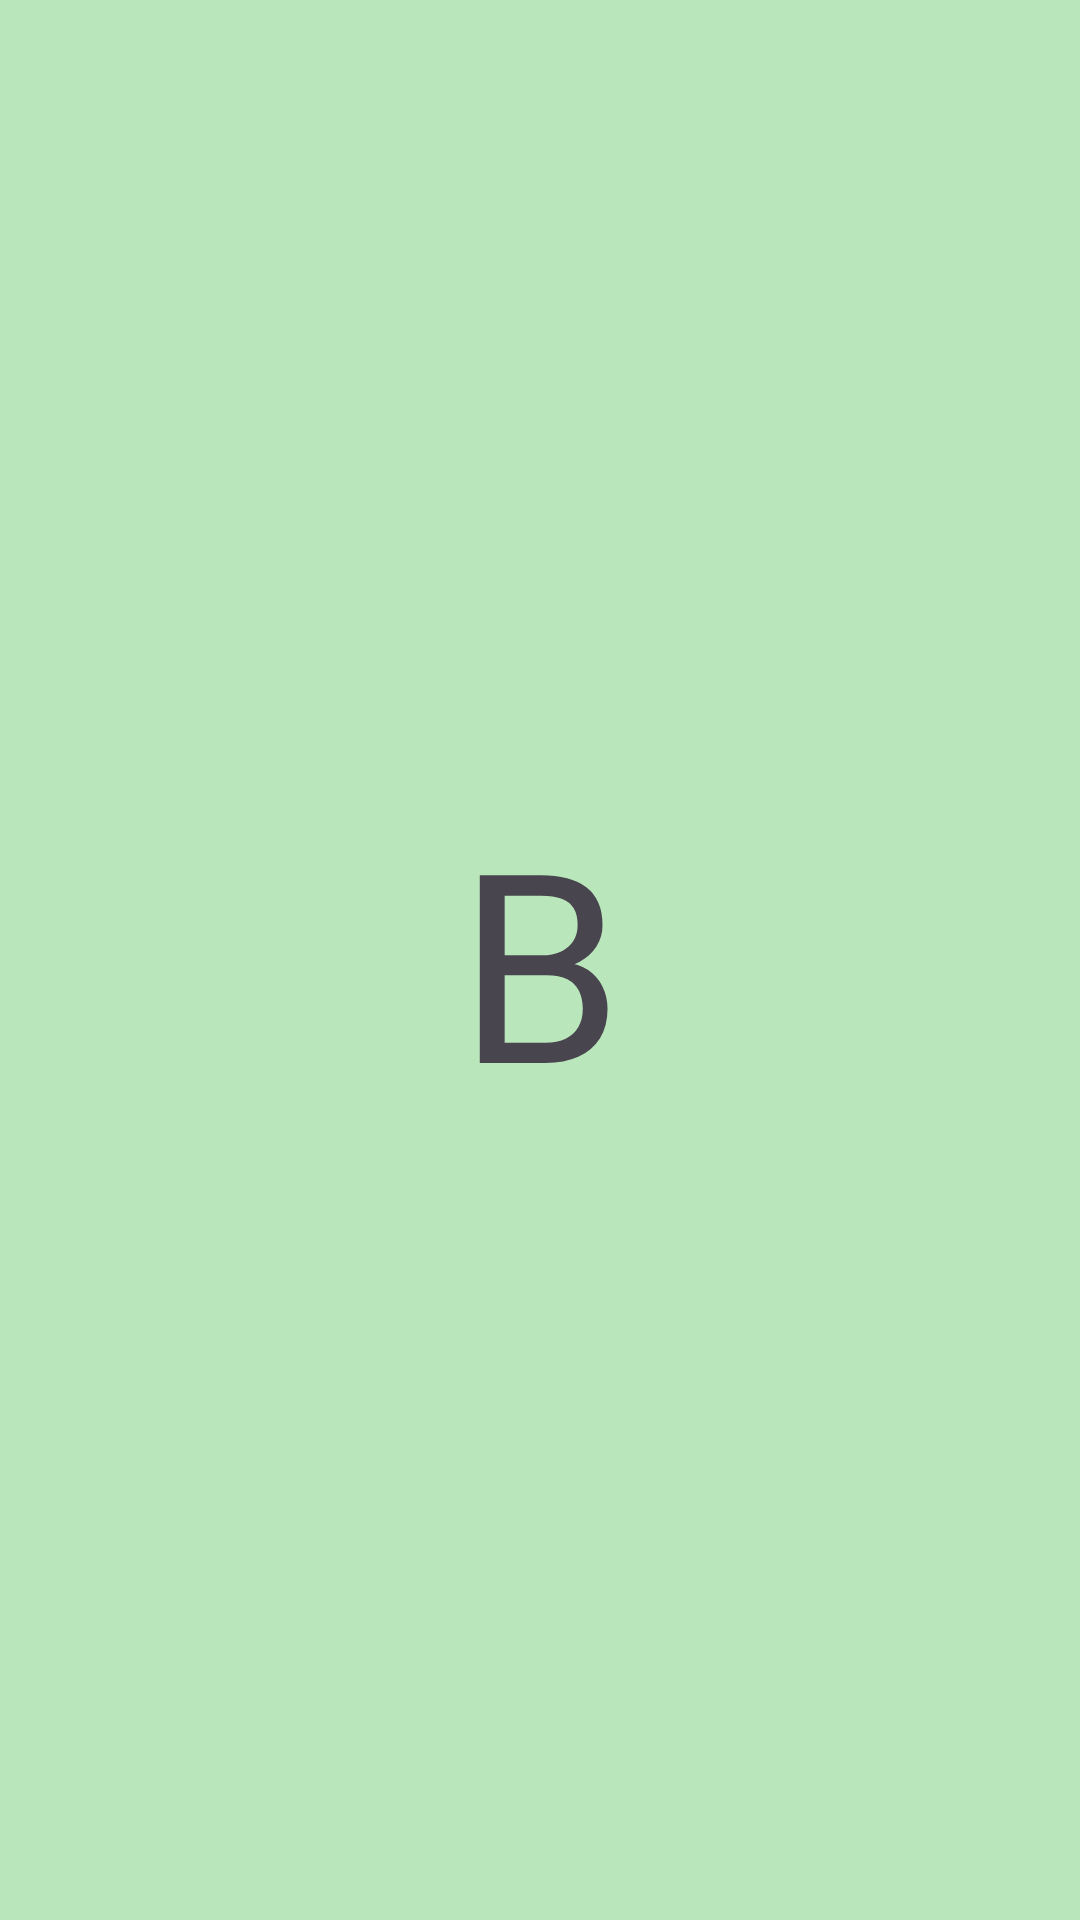

Android layout source for this screen:
<!-- AndroidManifest.xml: application theme Theme.FragmentWeChat -->
<!-- res/layout/fragment_b.xml -->
<?xml version="1.0" encoding="utf-8"?>
<androidx.constraintlayout.widget.ConstraintLayout xmlns:android="http://schemas.android.com/apk/res/android"
    xmlns:app="http://schemas.android.com/apk/res-auto"
    xmlns:tools="http://schemas.android.com/tools"
    android:layout_width="match_parent"
    android:layout_height="match_parent"
    >

    <TextView
        android:layout_width="match_parent"
        android:layout_height="match_parent"
        android:background="#BAE6BB"
        android:text="B"
        android:textSize="88sp"
        android:gravity="center"
        app:layout_constraintBottom_toBottomOf="parent"
        app:layout_constraintEnd_toEndOf="parent"
        app:layout_constraintStart_toStartOf="parent"
        app:layout_constraintTop_toTopOf="parent" />

</androidx.constraintlayout.widget.ConstraintLayout>
<!-- resources referenced by this layout -->
<resources>
  <style name="Theme.FragmentWeChat" parent="Base.Theme.FragmentWeChat" />
  <style name="Base.Theme.FragmentWeChat" parent="Theme.Material3.DayNight.NoActionBar">
          
          
      </style>
</resources>
